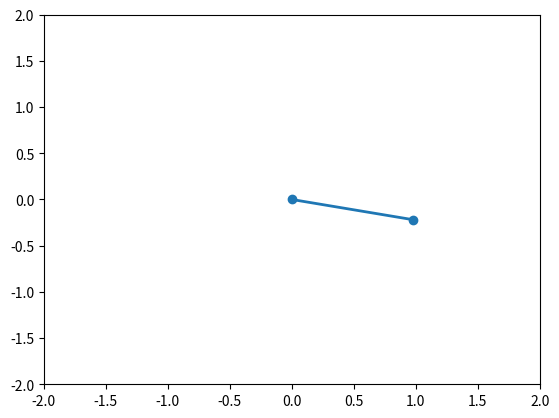

Generate this figure with matplotlib:
import numpy as np
import matplotlib.pyplot as plt
from matplotlib.animation import FuncAnimation

class InvertedPendulum:
    def __init__(self, length=1.0, mass=1.0, damping=0.0, gravity=9.8):
        self.length = length
        self.mass = mass
        self.damping = damping
        self.gravity = gravity
        self.angle = np.pi/2
        self.angular_velocity = 0.0

    def step(self, force, time_step):
        # Update the pendulum state using numerical integration
        torque = force * self.length
        angular_acceleration = (
            -self.gravity / self.length *3* np.sin(self.angle) - self.damping * self.angular_velocity
        ) + torque / (self.mass * self.length ** 2)

        self.angular_velocity += angular_acceleration * time_step
        self.angle += self.angular_velocity * time_step

    def get_position(self):
        # Return the (x, y) position of the pendulum bob
        x = self.length * np.sin(self.angle)
        y = -self.length * np.cos(self.angle)
        return x, y

def pd_controller(pendulum):
    # Proportional-Derivative (PD) controller
    # You may need to tune the parameters based on your specific system
    kp = 20.0  # Proportional gain
    kd = 2.0   # Derivative gain

    # Control law
    desired_angle = 0.0
    error = desired_angle - pendulum.angle
    control_force = kp * error - kd * pendulum.angular_velocity
    control_force = 0

    return control_force

def update(frame, pendulum, ax):
    time_step = 0.05
    control_force = pd_controller(pendulum)
    pendulum.step(control_force, time_step)

    x, y = pendulum.get_position()
    line.set_data([0, x], [0, y])
    return line,

# Create an inverted pendulum
pendulum = InvertedPendulum()

# Set up the plot
fig, ax = plt.subplots()
ax.set_xlim(-pendulum.length - 1, pendulum.length + 1)
ax.set_ylim(-pendulum.length - 1, pendulum.length + 1)
line, = ax.plot([], [], 'o-', lw=2)

# Create the animation
animation = FuncAnimation(fig, update, frames=range(300), fargs=(pendulum, ax),
                          interval=50, blit=True)

plt.show()
